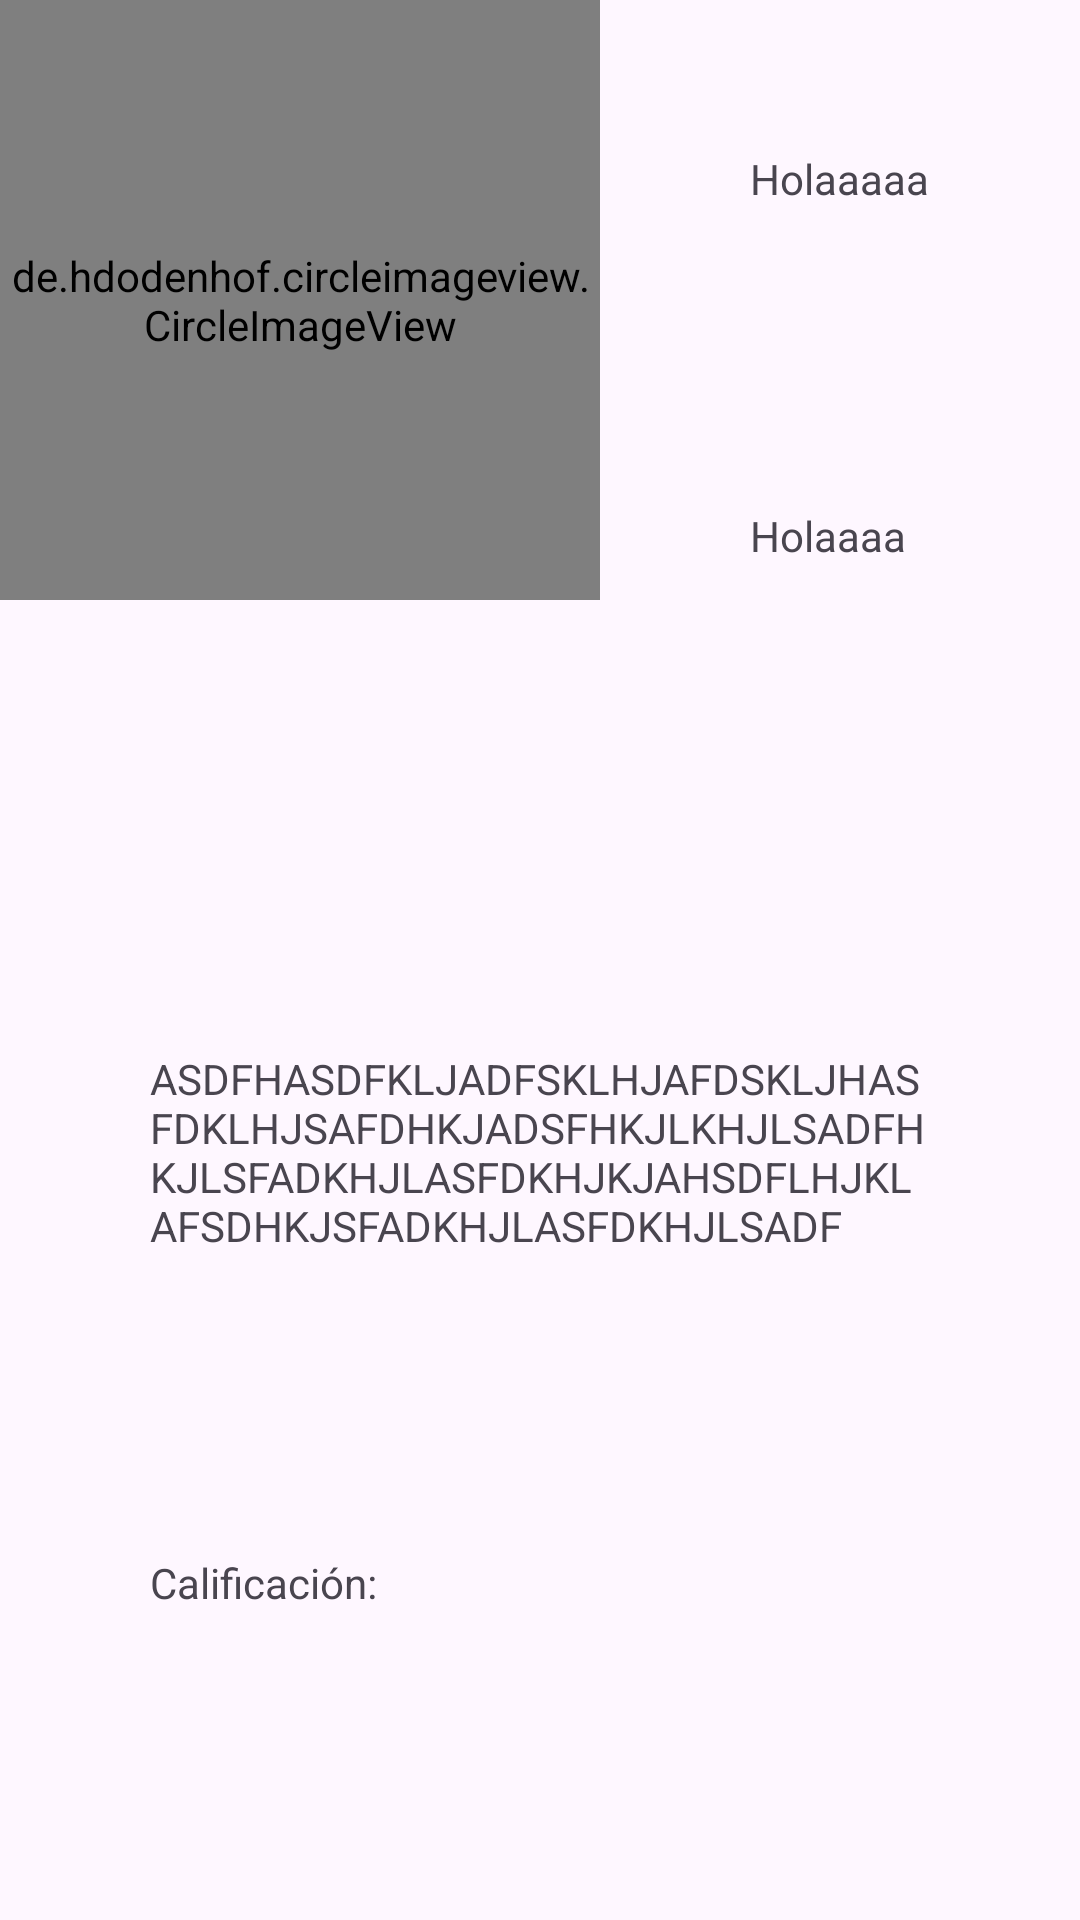

This screen was rendered from an Android layout file. Write that file and the resources it references.
<!-- AndroidManifest.xml: application theme Theme.JaimeJanerSocialMediaApp -->
<!-- res/layout/activity_img_perfil.xml -->
<?xml version="1.0" encoding="utf-8"?>
<LinearLayout xmlns:android="http://schemas.android.com/apk/res/android"
    xmlns:app="http://schemas.android.com/apk/res-auto"
    xmlns:tools="http://schemas.android.com/tools"
    android:layout_width="match_parent"
    android:layout_height="match_parent"
    android:orientation="vertical"
    tools:context=".imgPerfil">

    <LinearLayout
        android:layout_width="match_parent"
        android:layout_height="300dp">

        <de.hdodenhof.circleimageview.CircleImageView
            android:id="@+id/fotoPerfilItemList"
            android:layout_width="200dp"
            android:layout_height="200dp"
            android:src="@drawable/persona">

        </de.hdodenhof.circleimageview.CircleImageView>

        <LinearLayout
            android:layout_width="match_parent"
            android:layout_height="wrap_content"
            android:orientation="vertical">

            <TextView
                android:id="@+id/txtNombre"
                android:layout_width="match_parent"
                android:layout_height="wrap_content"
                android:padding="50dp"
                android:text="Holaaaaa">

            </TextView>

            <TextView
                android:id="@+id/txtTelefono"
                android:layout_width="match_parent"
                android:layout_height="wrap_content"
                android:padding="50dp"
                android:text="Holaaaa">

            </TextView>

        </LinearLayout>


    </LinearLayout>

    <TextView
        android:id="@+id/txtDescripcion"
        android:padding="50dp"
        android:layout_width="match_parent"
        android:layout_height="wrap_content"
        android:text="ASDFHASDFKLJADFSKLHJAFDSKLJHASFDKLHJSAFDHKJADSFHKJLKHJLSADFHKJLSFADKHJLASFDKHJKJAHSDFLHJKLAFSDHKJSFADKHJLASFDKHJLSADF">

    </TextView>

    <TextView
        android:id="@+id/txtCalificacion"
        android:padding="50dp"
        android:layout_width="match_parent"
        android:layout_height="wrap_content"
        android:text="Calificación: ">

    </TextView>

</LinearLayout>
<!-- resources referenced by this layout -->
<resources>
  <!-- drawable persona: jpg bitmap (drawable, 217822 bytes) -->
  <style name="Theme.JaimeJanerSocialMediaApp" parent="Base.Theme.JaimeJanerSocialMediaApp" />
  <style name="Base.Theme.JaimeJanerSocialMediaApp" parent="Theme.Material3.DayNight.NoActionBar">
          
          
      </style>
</resources>
